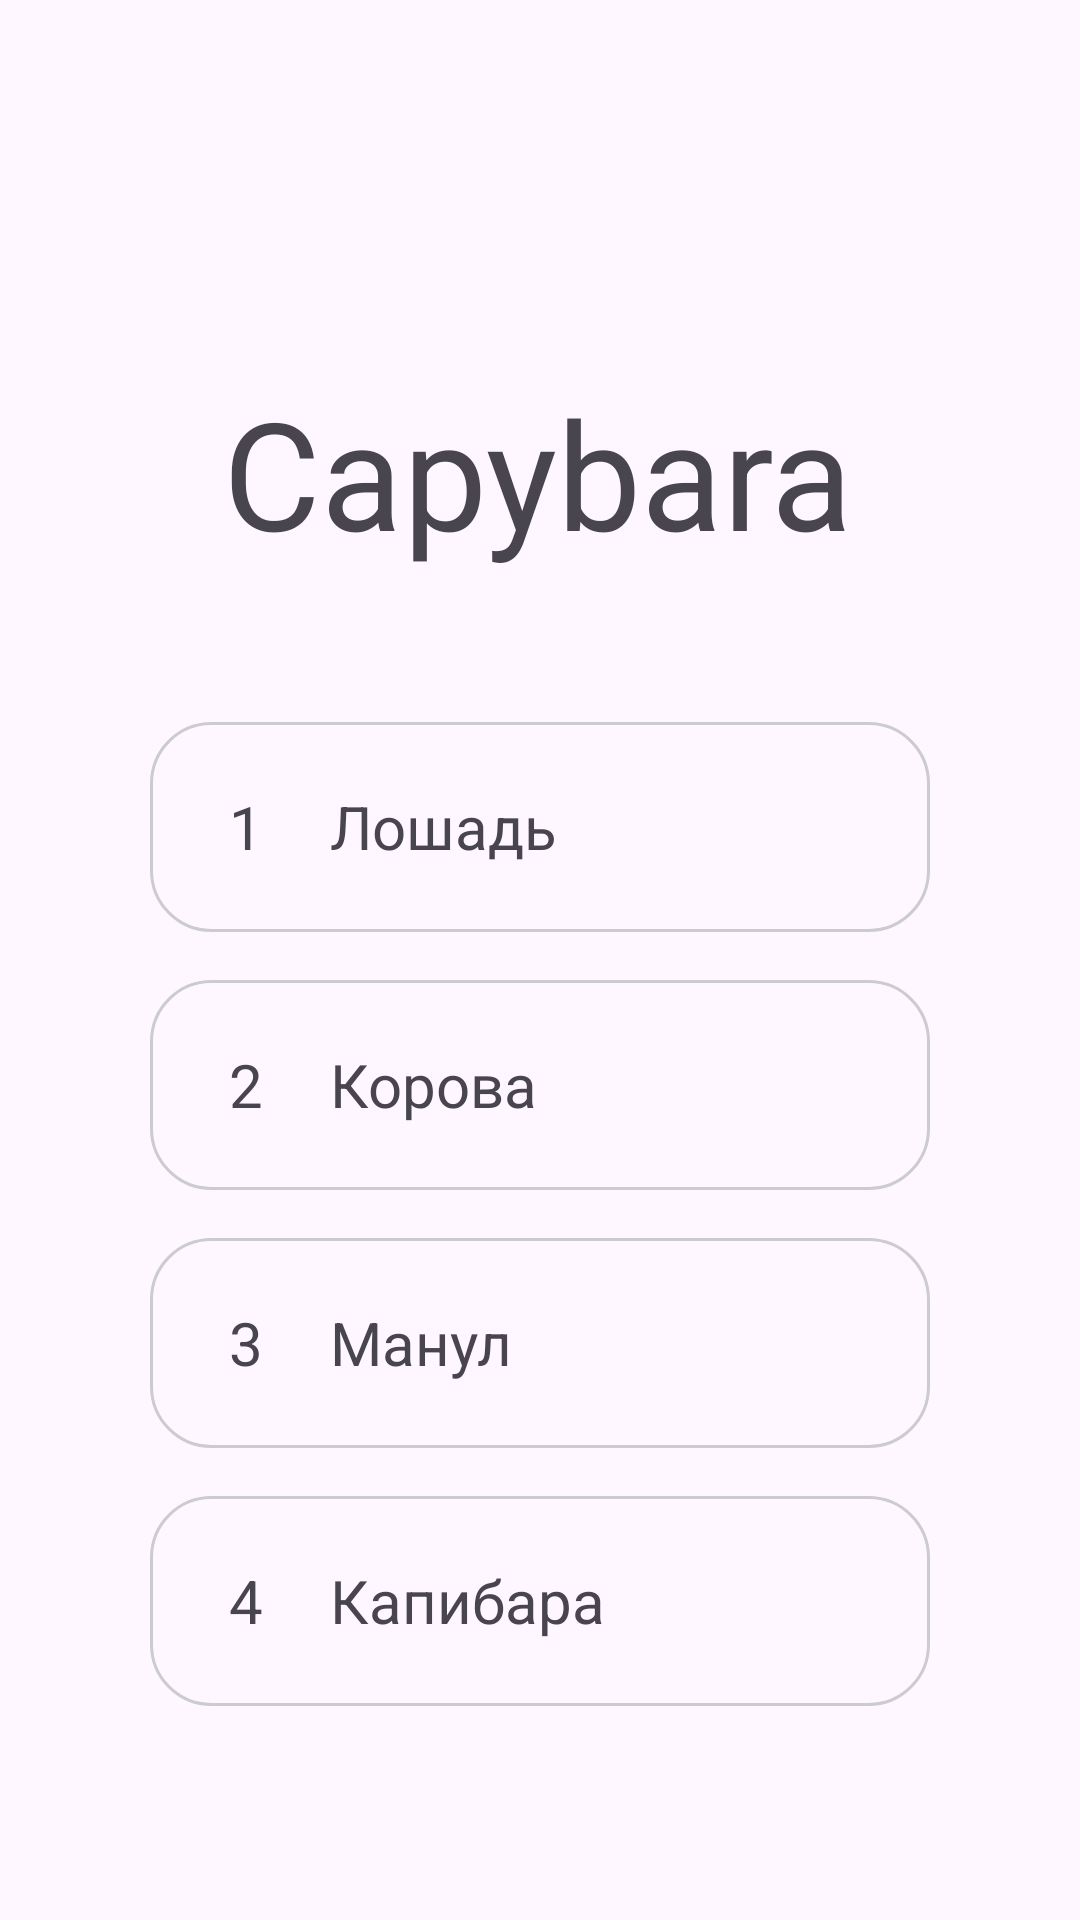

Here is an Android app screen rendered from its layout file. Give the layout XML and the strings, colors and styles it references.
<!-- AndroidManifest.xml: application theme Theme.EnglishTest -->
<!-- res/layout/fragment_animale3.xml -->
<?xml version="1.0" encoding="utf-8"?>
<FrameLayout xmlns:android="http://schemas.android.com/apk/res/android"
    xmlns:app="http://schemas.android.com/apk/res-auto"
    xmlns:tools="http://schemas.android.com/tools"
    android:layout_width="match_parent"
    android:layout_height="match_parent"
    tools:context=".Animale3Fragment">

    <androidx.constraintlayout.widget.ConstraintLayout
        android:layout_width="match_parent"
        android:layout_height="match_parent">

        <LinearLayout
            android:layout_width="match_parent"
            android:layout_height="wrap_content"
            android:layout_marginStart="50dp"
            android:layout_marginTop="50dp"
            android:layout_marginEnd="50dp"
            android:orientation="vertical"
            app:layout_constraintEnd_toEndOf="parent"
            app:layout_constraintHorizontal_bias="0.497"
            app:layout_constraintStart_toStartOf="parent"
            app:layout_constraintTop_toBottomOf="@+id/textView">

            <LinearLayout
                android:id="@+id/layoutAnswer1"
                android:layout_width="match_parent"
                android:layout_height="70dp"
                android:background="@drawable/shape_stroke_answer"
                android:gravity="center_vertical"
                android:orientation="horizontal">

                <TextView
                    android:id="@+id/tvVariantNumber1"
                    android:layout_width="40dp"
                    android:layout_height="40dp"
                    android:layout_marginStart="12dp"
                    android:background="@drawable/shape_stroke_number"
                    android:gravity="center"
                    android:text="1"
                    android:textSize="20dp" />

                <TextView
                    android:id="@+id/tvVariantText1"
                    android:layout_width="wrap_content"
                    android:layout_height="wrap_content"
                    android:layout_marginStart="8dp"
                    android:text="Лошадь"
                    android:textSize="20dp" />

            </LinearLayout>

            <LinearLayout
                android:id="@+id/layoutAnswer2"
                android:layout_width="match_parent"
                android:layout_height="70dp"
                android:layout_marginTop="16dp"
                android:background="@drawable/shape_stroke_answer"
                android:gravity="center_vertical"
                android:orientation="horizontal">

                <TextView
                    android:id="@+id/tvVariantNumber2"
                    android:layout_width="40dp"
                    android:layout_height="40dp"
                    android:layout_marginStart="12dp"
                    android:background="@drawable/shape_stroke_number"
                    android:gravity="center"
                    android:text="2"
                    android:textSize="20dp" />

                <TextView
                    android:id="@+id/tvVariantText2"
                    android:layout_width="wrap_content"
                    android:layout_height="wrap_content"
                    android:layout_marginStart="8dp"
                    android:text="Корова"
                    android:textSize="20dp" />

            </LinearLayout>

            <LinearLayout
                android:id="@+id/layoutAnswer3"
                android:layout_width="match_parent"
                android:layout_height="70dp"
                android:layout_marginTop="16dp"
                android:background="@drawable/shape_stroke_answer"
                android:gravity="center_vertical"
                android:orientation="horizontal">

                <TextView
                    android:id="@+id/tvVariantNumber3"
                    android:layout_width="40dp"
                    android:layout_height="40dp"
                    android:layout_marginStart="12dp"
                    android:background="@drawable/shape_stroke_number"
                    android:gravity="center"
                    android:text="3"
                    android:textSize="20dp" />

                <TextView
                    android:id="@+id/tvVariantText3"
                    android:layout_width="wrap_content"
                    android:layout_height="wrap_content"
                    android:layout_marginStart="8dp"
                    android:text="Манул"
                    android:textSize="20dp" />

            </LinearLayout>

            <LinearLayout
                android:id="@+id/layoutAnswer4"
                android:layout_width="match_parent"
                android:layout_height="70dp"
                android:layout_marginTop="16dp"
                android:background="@drawable/shape_stroke_answer"
                android:gravity="center_vertical"
                android:orientation="horizontal">

                <TextView
                    android:id="@+id/tvVariantNumber4"
                    android:layout_width="40dp"
                    android:layout_height="40dp"
                    android:layout_marginStart="12dp"
                    android:background="@drawable/shape_stroke_number"
                    android:gravity="center"
                    android:text="4"
                    android:textSize="20dp" />

                <TextView
                    android:id="@+id/tvVariantText4"
                    android:layout_width="wrap_content"
                    android:layout_height="wrap_content"
                    android:layout_marginStart="8dp"
                    android:text="Капибара"
                    android:textSize="20dp" />

            </LinearLayout>


        </LinearLayout>

        <TextView
            android:id="@+id/textView"
            android:layout_width="wrap_content"
            android:layout_height="wrap_content"
            android:layout_marginTop="124dp"
            android:text="Capybara"
            android:textSize="50sp"
            app:layout_constraintEnd_toEndOf="parent"
            app:layout_constraintHorizontal_bias="0.497"
            app:layout_constraintStart_toStartOf="parent"
            app:layout_constraintTop_toTopOf="parent" />
    </androidx.constraintlayout.widget.ConstraintLayout>

</FrameLayout>
<!-- resources referenced by this layout -->
<resources>
  <!-- drawable shape_stroke_answer (drawable) -->
  <?xml version="1.0" encoding="utf-8"?>
  <shape xmlns:android="http://schemas.android.com/apk/res/android">
  <stroke android:width="1dp" android:color="#CCCCD0"/>
      <corners android:radius="20dp"/>
  </shape>
  <style name="Theme.EnglishTest" parent="Base.Theme.EnglishTest" />
  <style name="Base.Theme.EnglishTest" parent="Theme.Material3.DayNight.NoActionBar">
        <item name="windowNoTitle">true</item>
          <item name="windowActionBar">false</item>
          <item name="android:windowFullscreen">true</item>
      </style>
</resources>
